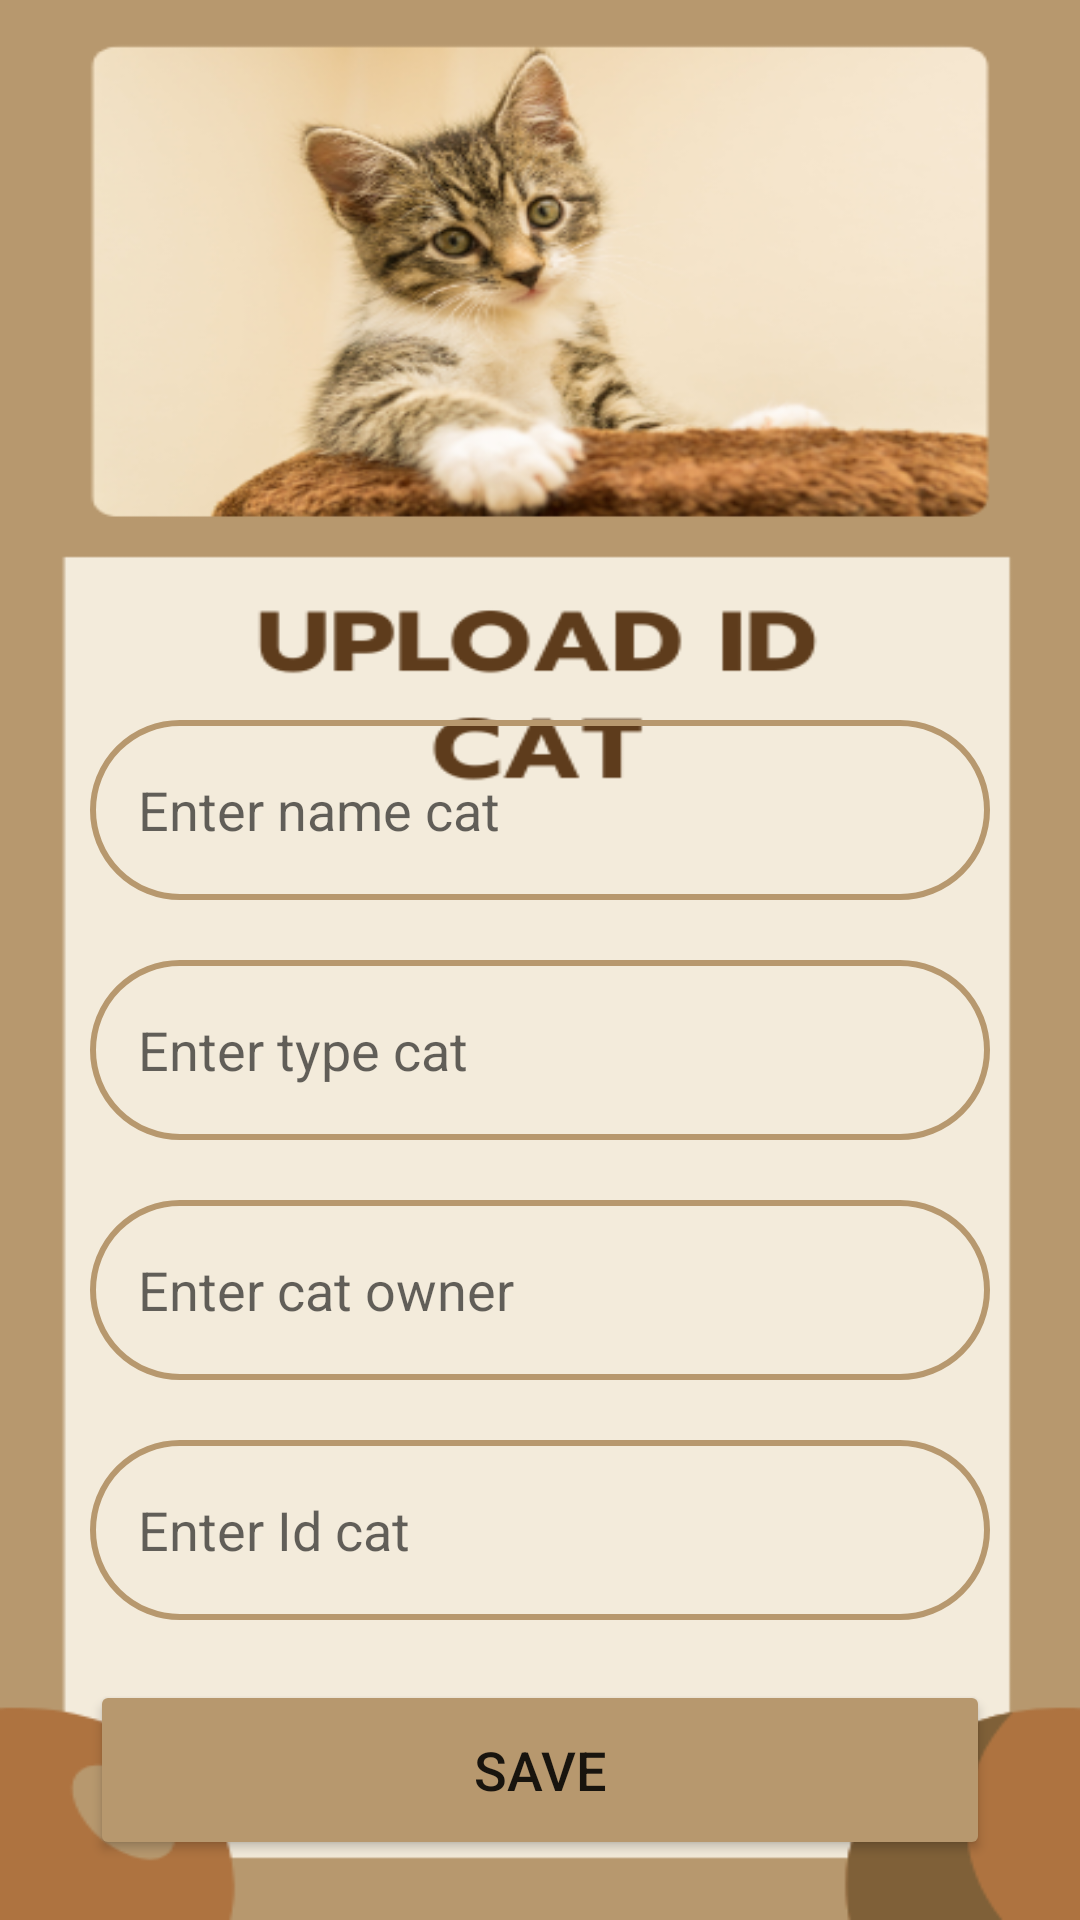

Write the Android layout XML for this screen, with the resource values it uses.
<!-- AndroidManifest.xml: application theme Theme.FinalCRUD -->
<!-- res/layout/activity_upload.xml -->
<?xml version="1.0" encoding="utf-8"?>
<LinearLayout
    xmlns:android="http://schemas.android.com/apk/res/android"
    xmlns:app="http://schemas.android.com/apk/res-auto"
    xmlns:tools="http://schemas.android.com/tools"
    android:layout_width="match_parent"
    android:layout_height="match_parent"
    android:orientation="vertical"
    android:gravity="center_vertical"
    android:background="@drawable/upload"
    tools:context=".UploadActivity">

    <LinearLayout
        android:layout_width="match_parent"
        android:layout_height="wrap_content"
        android:orientation="vertical"
        android:layout_marginTop="200dp"
        android:layout_gravity="center_horizontal"
        android:padding="20dp">

        <EditText
            android:layout_width="match_parent"
            android:layout_height="60dp"
            android:id="@+id/uploadName"
            android:background="@drawable/lavender_border"
            android:layout_marginTop="20dp"
            android:padding="16dp"
            android:hint="Enter name cat"
            android:layout_marginStart="10dp"
            android:layout_marginEnd="10dp"
            android:gravity="start|center_vertical"
            android:textColor="@color/lavender"/>

        <EditText
            android:layout_width="match_parent"
            android:layout_height="60dp"
            android:id="@+id/uploadOperator"
            android:background="@drawable/lavender_border"
            android:layout_marginTop="20dp"
            android:padding="16dp"
            android:layout_marginStart="10dp"
            android:layout_marginEnd="10dp"
            android:hint="Enter type cat"
            android:gravity="start|center_vertical"
            android:textColor="@color/lavender"/>

        <EditText
            android:layout_width="match_parent"
            android:layout_height="60dp"
            android:id="@+id/uploadLocation"
            android:background="@drawable/lavender_border"
            android:layout_marginTop="20dp"
            android:padding="16dp"
            android:layout_marginStart="10dp"
            android:layout_marginEnd="10dp"
            android:hint="Enter cat owner"
            android:gravity="start|center_vertical"
            android:textColor="@color/lavender"/>

        <EditText
            android:layout_width="match_parent"
            android:layout_height="60dp"
            android:id="@+id/uploadPhone"
            android:background="@drawable/lavender_border"
            android:layout_marginTop="20dp"
            android:padding="16dp"
            android:layout_marginStart="10dp"
            android:layout_marginEnd="10dp"
            android:hint="Enter Id cat"
            android:gravity="start|center_vertical"
            android:textColor="@color/lavender"/>

        <Button
            android:layout_width="match_parent"
            android:layout_height="60dp"
            android:text="Save"
            android:id="@+id/saveButton"
            android:textSize="18sp"
            android:layout_marginTop="20dp"
            android:layout_marginStart="10dp"
            android:layout_marginEnd="10dp"
            android:backgroundTint="@color/brown"
            app:cornerRadius = "20dp"/>

    </LinearLayout>

</LinearLayout>
<!-- resources referenced by this layout -->
<resources>
  <color name="brown">#B7986E</color>
  <color name="lavender">#8692f7</color>
  <!-- drawable lavender_border (drawable) -->
  <?xml version="1.0" encoding="utf-8"?>
  <shape xmlns:android="http://schemas.android.com/apk/res/android"
      android:shape="rectangle">
  
      <stroke
          android:width="2dp"
          android:color="@color/brown"/>
  
      <corners
          android:radius="30dp"/>
  
  </shape>
  <!-- drawable upload: png bitmap (drawable, 122465 bytes) -->
  <style name="Theme.FinalCRUD" parent="Theme.MaterialComponents.Light">
          
          <item name="colorPrimary">@color/black</item>
          <item name="colorPrimaryDark">@color/black</item>
          <item name="colorAccent">@color/black</item>
          
      </style>
  <color name="black">#FF000000</color>
</resources>
